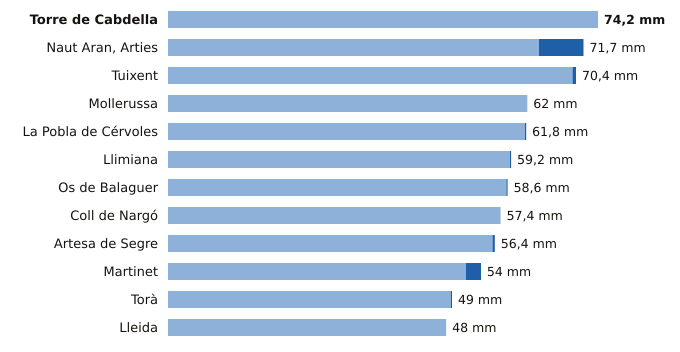

The table this chart was drawn from, first rows:
estacion, provincia, indicativo, mm_6_dias_anteriores, mm_hoy, mm_7_dias, horas_de_hoy
Torre de Cabdella, Lleida, 9689X, 74.2, 0.0, 74.2, 18
Naut Aran, Arties, Lleida, 9990X, 64.0, 7.7, 71.7, 19
Tuixent, Lleida, 9632X, 69.8, 0.6, 70.4, 18
Mollerussa, Lleida, 9729X, 62.0, 0.0, 62.0, 18
La Pobla de Cérvoles, Lleida, 9772X, 61.6, 0.2, 61.8, 18
Llimiana, Lleida, 9707, 59.0, 0.2, 59.2, 18
Os de Balaguer, Lleida, 9724X, 58.4, 0.2, 58.6, 19
Coll de Nargó, Lleida, 9638D, 57.4, 0.0, 57.4, 18
Artesa de Segre, Lleida, 9650X, 56.0, 0.4, 56.4, 17
Martinet, Lleida, 9590, 51.4, 2.6, 54.0, 19
Torà, Lleida, 9647X, 48.8, 0.2, 49.0, 14
Lleida, Lleida, 9771C, 48.0, 0.0, 48.0, 19
